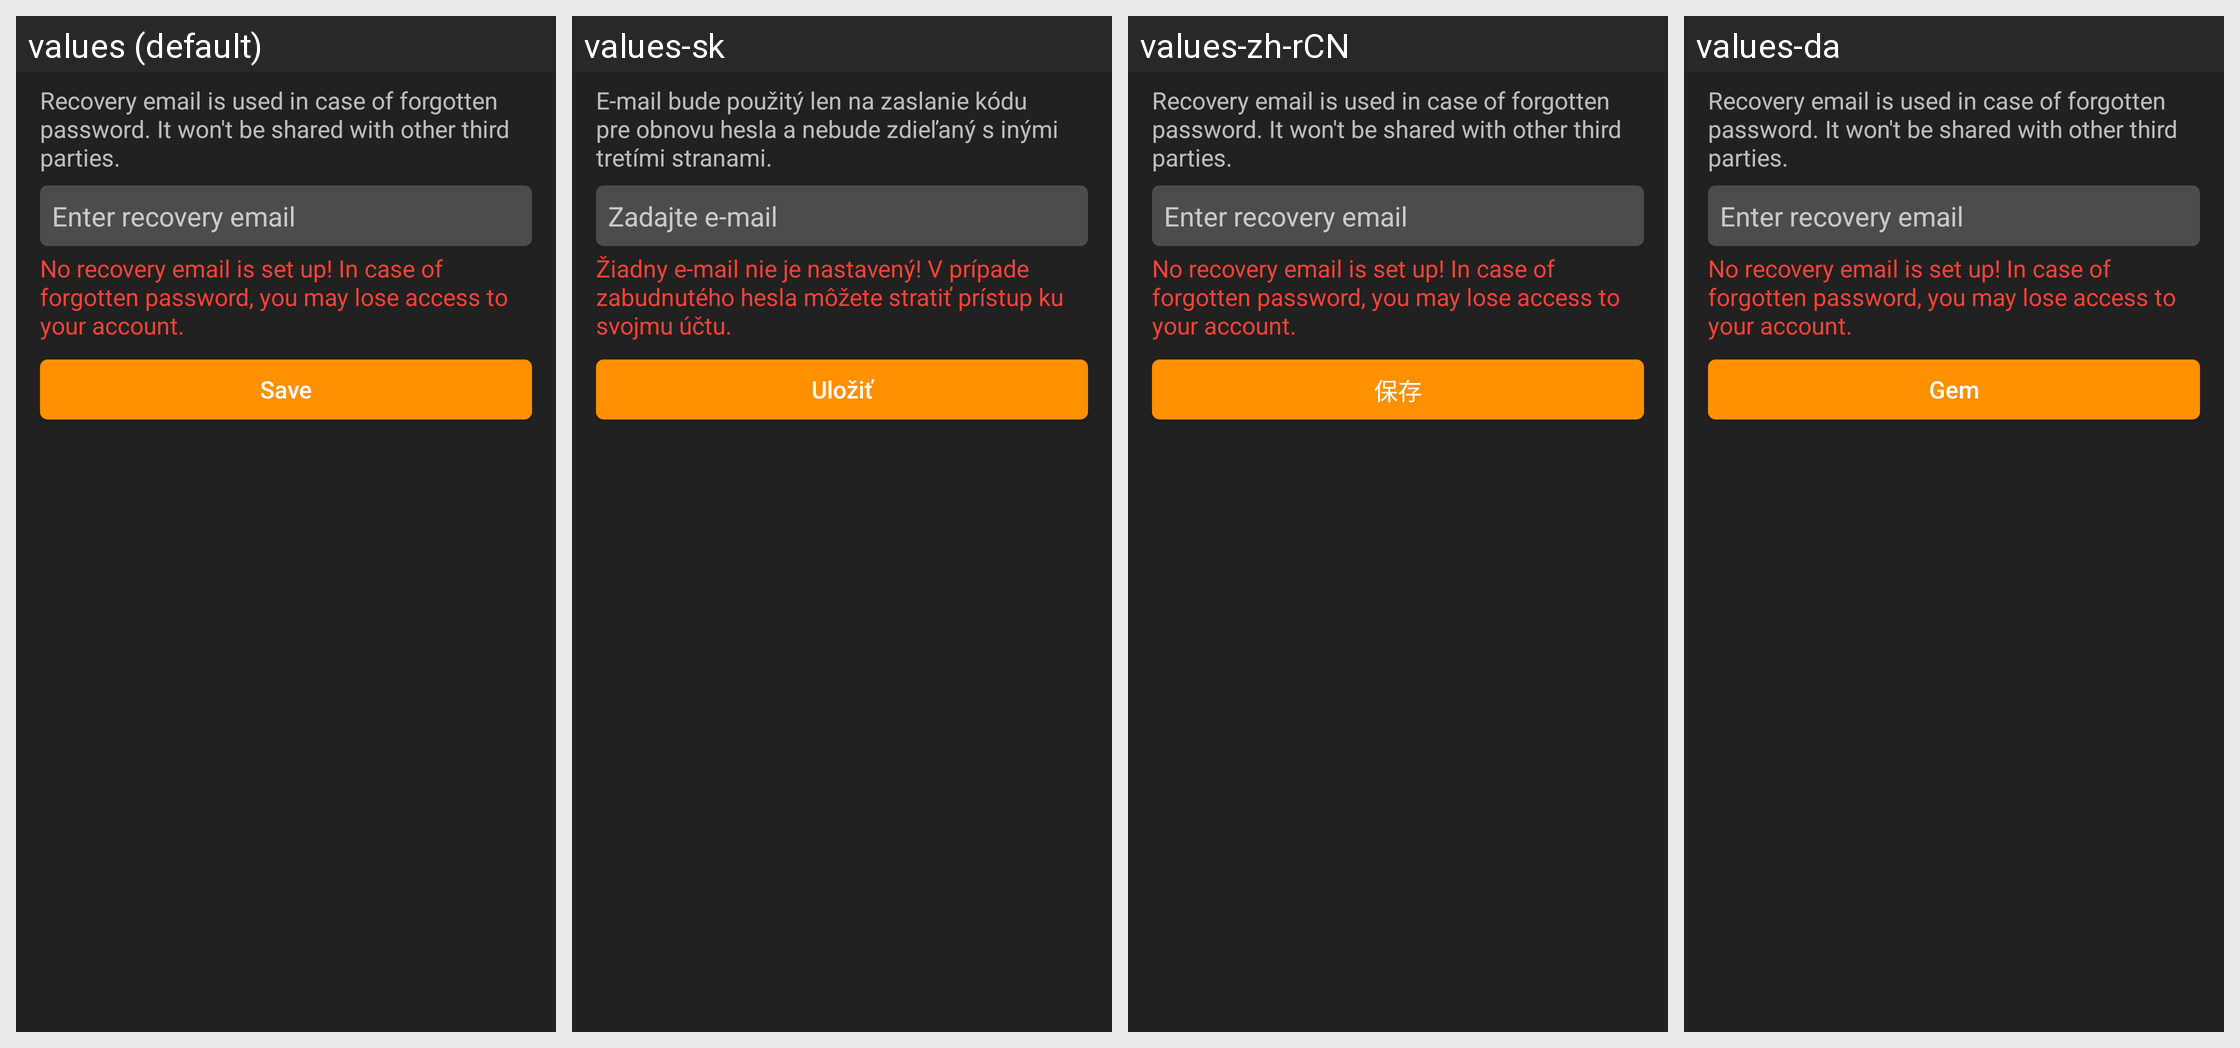

Here is an Android app screen in its default locale and in the app's own translations. Write out the translated-string differences for the strings that appear on this screen.
Android screen res/layout/fragment_change_recovery_email.xml rendered under 4 locales, left to right: values (default), values-sk, values-zh-rCN, values-da. Device: Nexus 5 (rendered at 1080×1920; each locale shown at half size, 540×960, under a caption strip naming it); theme MaterialTheme.
Other locales in the repository, not shown: values-af, values-ar, values-bg, values-cs, values-de, values-el, values-es, values-es-rES, values-fi, values-fr, values-gl, values-he, values-hi, values-hr, values-hu, values-hy, values-it, values-ja, values-km, values-ko, values-nl, values-pl, values-pt, values-pt-rBR, values-ro, values-ru, values-sl, values-sr, values-sv, values-tr, values-uk.
Strings drawn on this screen, with the default value and each locale's value (text and hints the layout hard-codes, and strings that could not be matched under every locale, appear in the picture but are not listed):

recover_email_explanation
  values: Recovery email is used in case of forgotten password. It won't be shared with other third parties.
  values-sk: E-mail bude použitý len na zaslanie kódu pre obnovu hesla a nebude zdieľaný s inými tretími stranami.
  values-zh-rCN: Recovery email is used in case of forgotten password. It won't be shared with other third parties.  [not translated; the default value is used]
  values-da: Recovery email is used in case of forgotten password. It won't be shared with other third parties.  [not translated; the default value is used]

enter_recovery_email
  values: Enter recovery email
  values-sk: Zadajte e-mail
  values-zh-rCN: Enter recovery email  [not translated; the default value is used]
  values-da: Enter recovery email  [not translated; the default value is used]

recovery_email_missing_warning
  values: No recovery email is set up! In case of forgotten password, you may lose access to your account.
  values-sk: Žiadny e-mail nie je nastavený! V prípade zabudnutého hesla môžete stratiť prístup ku svojmu účtu.
  values-zh-rCN: No recovery email is set up! In case of forgotten password, you may lose access to your account.  [not translated; the default value is used]
  values-da: No recovery email is set up! In case of forgotten password, you may lose access to your account.  [not translated; the default value is used]

save
  values: Save
  values-sk: Uložiť
  values-zh-rCN: 保存
  values-da: Gem
